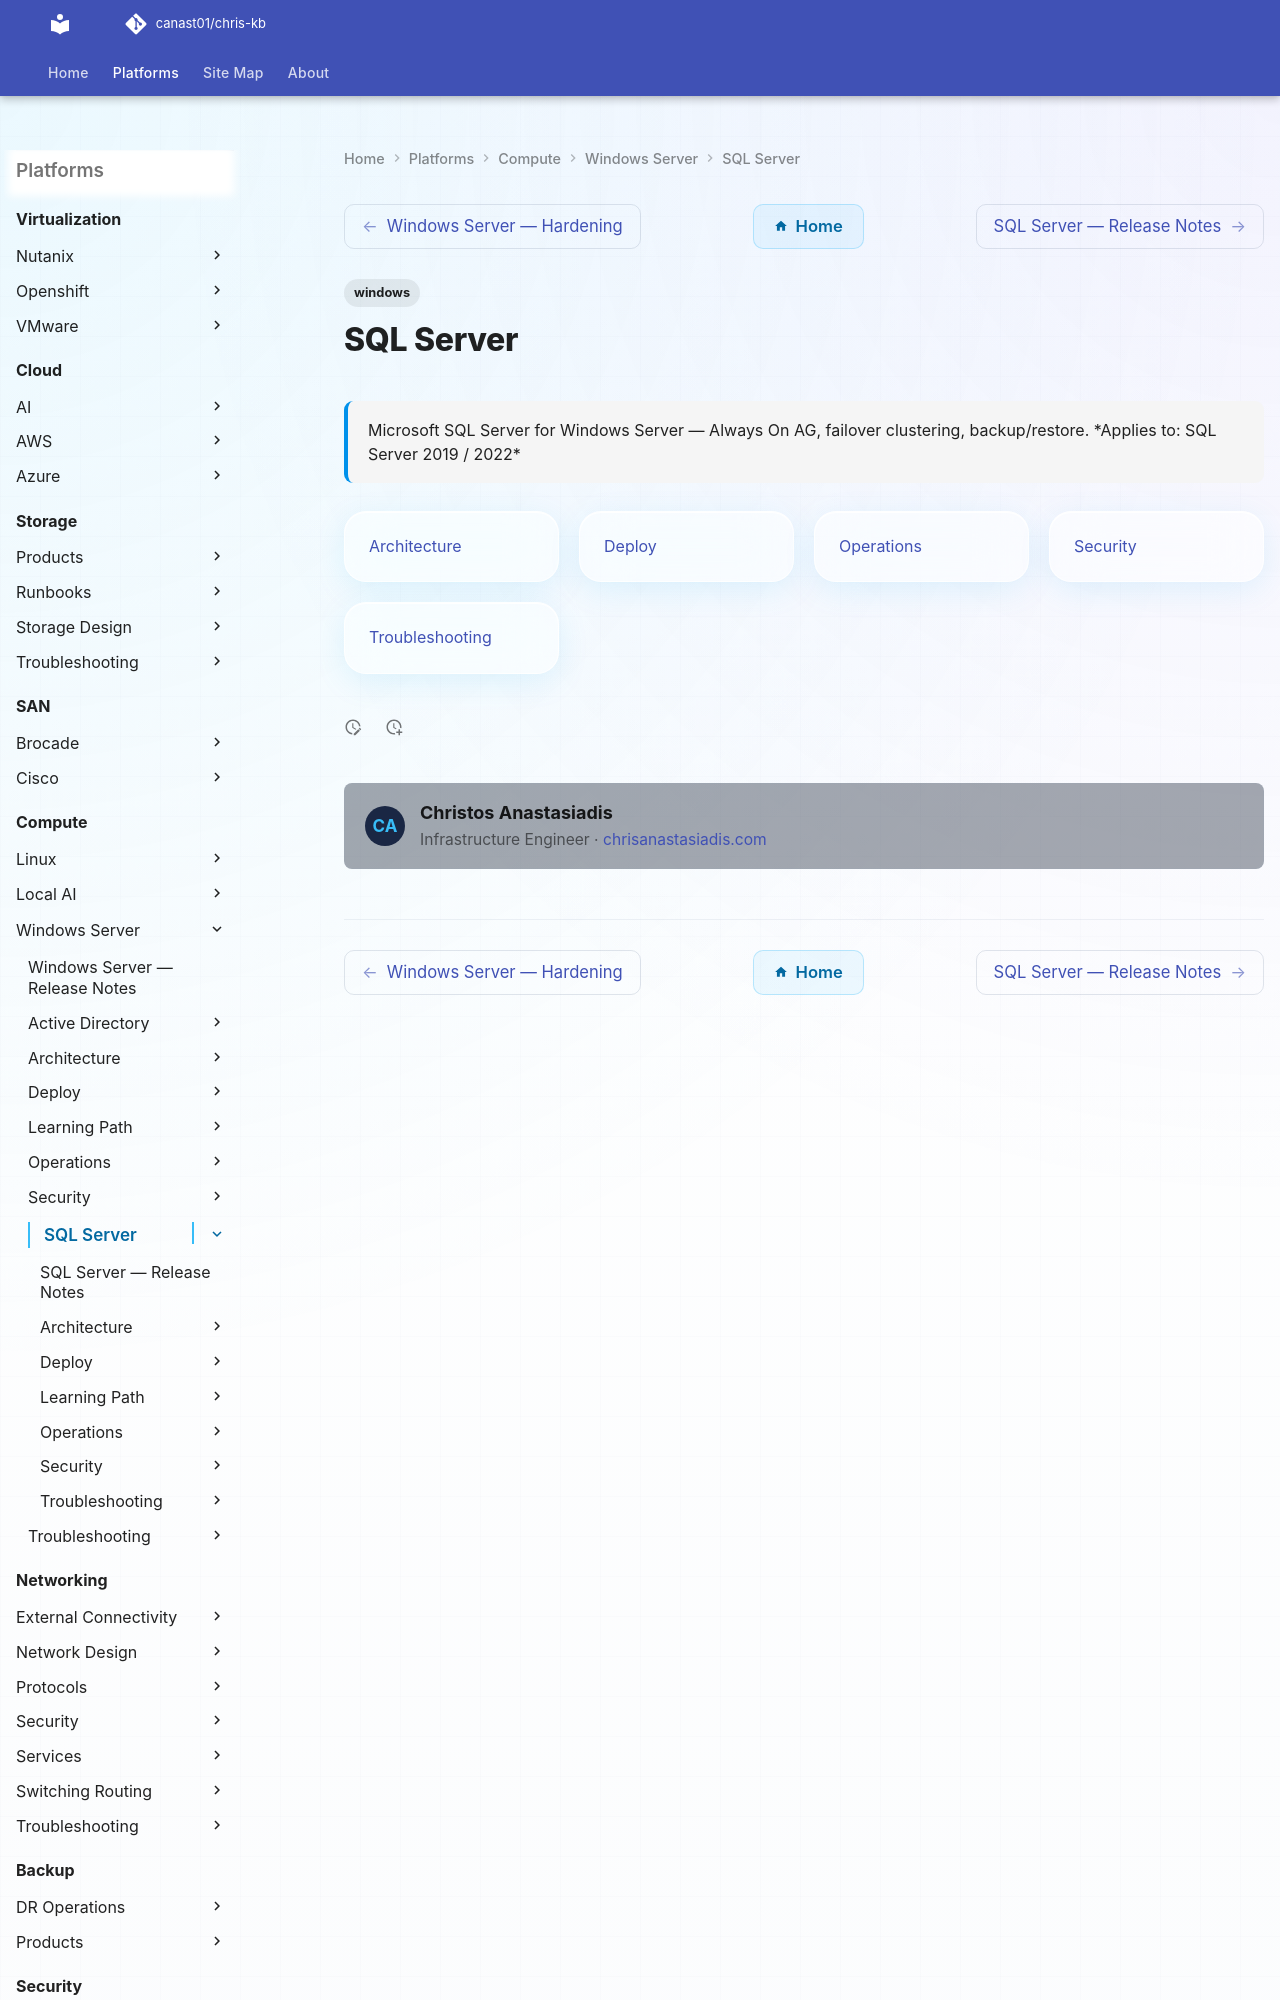

repository: canast01/chris-kb · page: compute/windows-server/sql-server/index.html · generator: mkdocs

---
tags:
  - windows
description: "Microsoft SQL Server for Windows Server — Always On AG, failover clustering, backup/restore."
---
# SQL Server

<div class="kb-summary">
Microsoft SQL Server for Windows Server — Always On AG, failover clustering, backup/restore.
